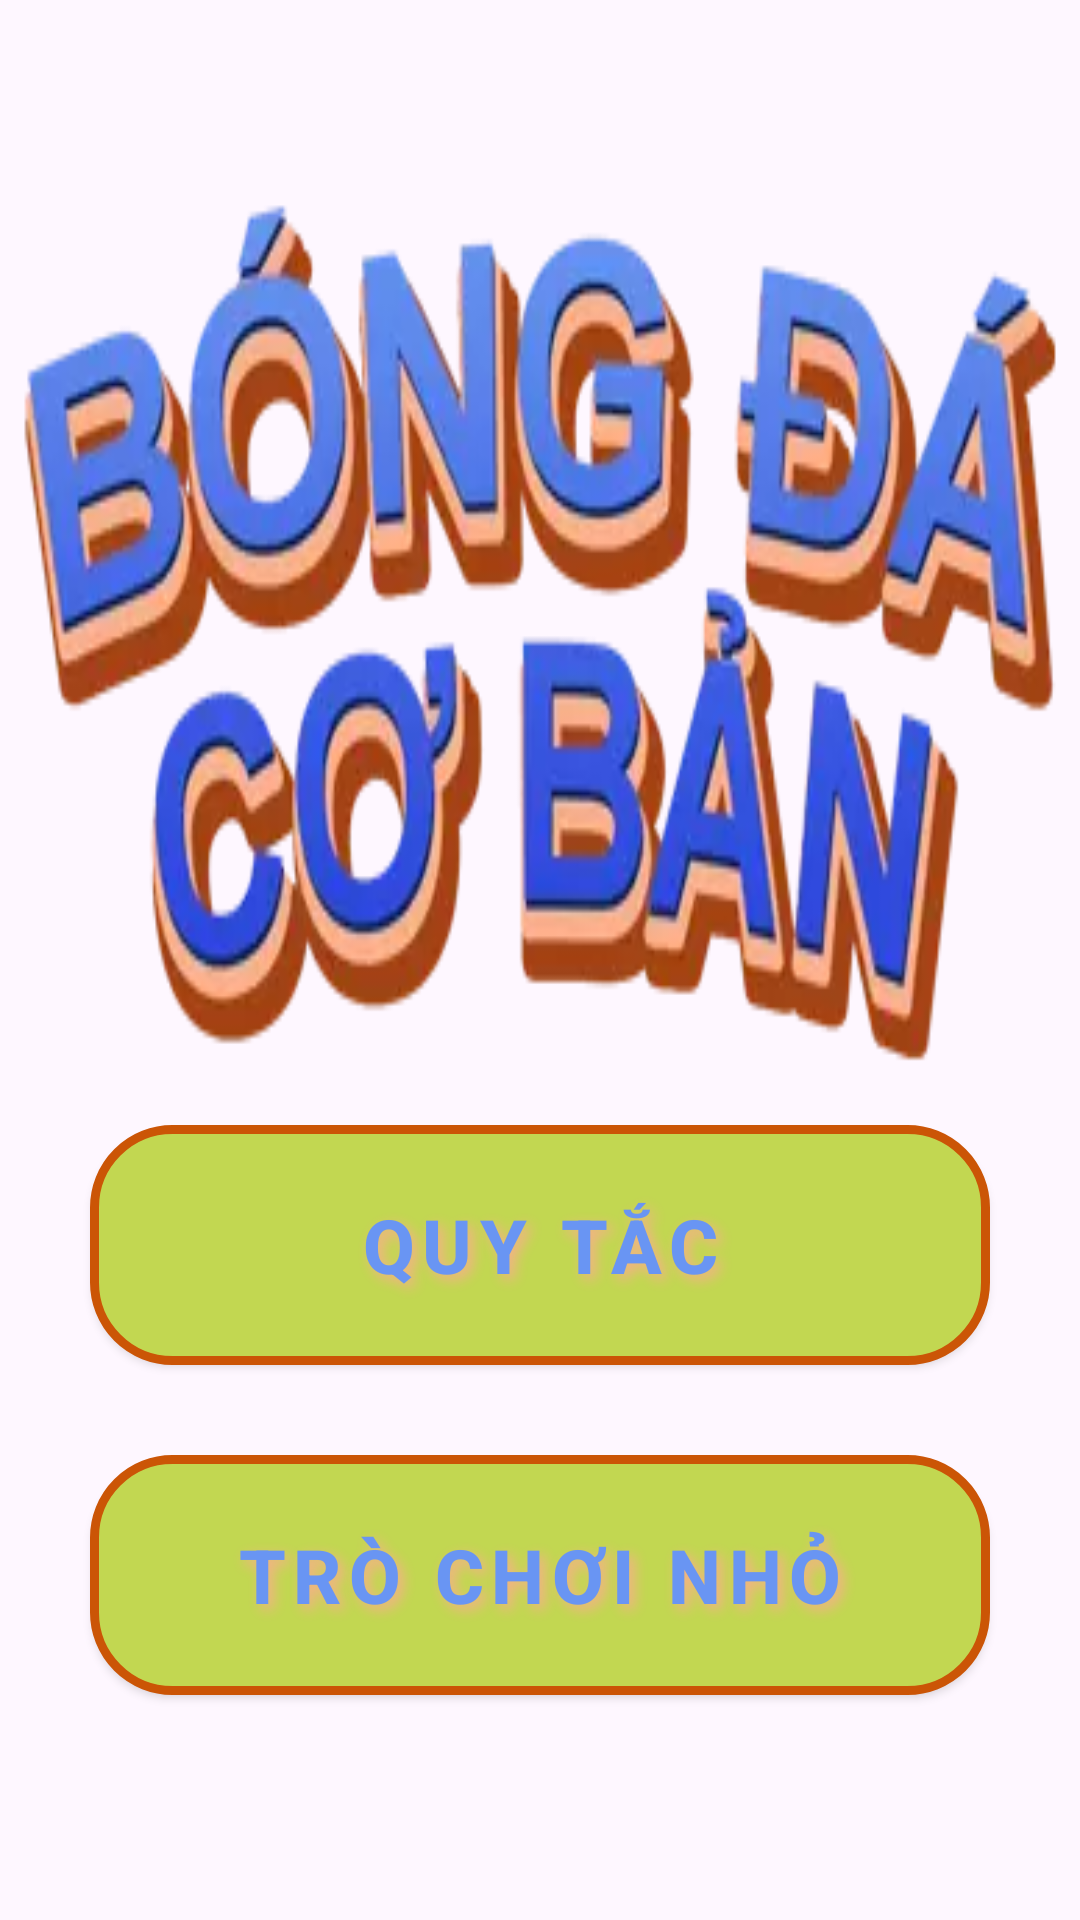

Write the Android layout XML for this screen, with the resource values it uses.
<!-- AndroidManifest.xml: application theme Theme.BóngĐáCơBản -->
<!-- res/layout/activity_main.xml -->
<?xml version="1.0" encoding="utf-8"?>
<LinearLayout xmlns:android="http://schemas.android.com/apk/res/android"
    xmlns:app="http://schemas.android.com/apk/res-auto"
    xmlns:tools="http://schemas.android.com/tools"
    android:layout_width="match_parent"
    android:layout_height="match_parent"
    android:background="@drawable/bg"
    android:gravity="center"
    android:orientation="vertical"
    tools:context=".MainActivity">

    <ImageView
        android:layout_width="match_parent"
        android:layout_height="300dp"
        android:scaleType="fitXY"
        android:src="@drawable/banner" />

    <androidx.appcompat.widget.AppCompatButton
        android:id="@+id/bong1"
        android:layout_width="300dp"
        android:layout_height="80dp"
        android:layout_margin="15dp"
        android:background="@drawable/suds"
        android:letterSpacing=".1"
        android:shadowColor="#f8af8b"
        android:shadowDx="5"
        android:shadowDy="5"
        android:shadowRadius="10"
        android:text="@string/about"
        android:textAllCaps="true"
        android:textColor="#6995f3"
        android:textSize="25sp"
        android:textStyle="bold" />

    <androidx.appcompat.widget.AppCompatButton
        android:id="@+id/bong2"
        android:layout_width="300dp"
        android:layout_height="80dp"
        android:background="@drawable/suds"
        android:layout_margin="15dp"
        android:letterSpacing=".1"
        android:shadowColor="#f8af8b"
        android:shadowDx="5"
        android:shadowDy="5"
        android:shadowRadius="10"
        android:text="@string/mg"
        android:textAllCaps="true"
        android:textColor="#6995f3"
        android:textSize="25sp"
        android:textStyle="bold" />

</LinearLayout>
<!-- resources referenced by this layout -->
<resources>
  <!-- drawable banner: webp bitmap (drawable-xhdpi, 17302 bytes) -->
  <!-- drawable suds (drawable) -->
  <?xml version="1.0" encoding="utf-8"?>
  <shape xmlns:android="http://schemas.android.com/apk/res/android"
      android:shape="rectangle">
      <corners
          android:bottomLeftRadius="26dp"
          android:bottomRightRadius="26dp"
          android:topLeftRadius="26dp"
          android:topRightRadius="26dp" />
      <solid android:color="#c2d751" />
      <padding
          android:bottom="0dp"
          android:left="0dp"
          android:right="0dp"
          android:top="0dp" />
      <size
          android:width="200dp"
          android:height="60dp" />
      <stroke
          android:width="3dp"
          android:color="#cb5506" />
  </shape>
  <string name="about">Quy tắc</string>
  <string name="mg">Trò chơi nhỏ</string>
  <style name="Theme.BóngĐáCơBản" parent="Base.Theme.BóngĐáCơBản" />
  <style name="Base.Theme.BóngĐáCơBản" parent="Theme.Material3.DayNight.NoActionBar">
          
          
      </style>
</resources>
